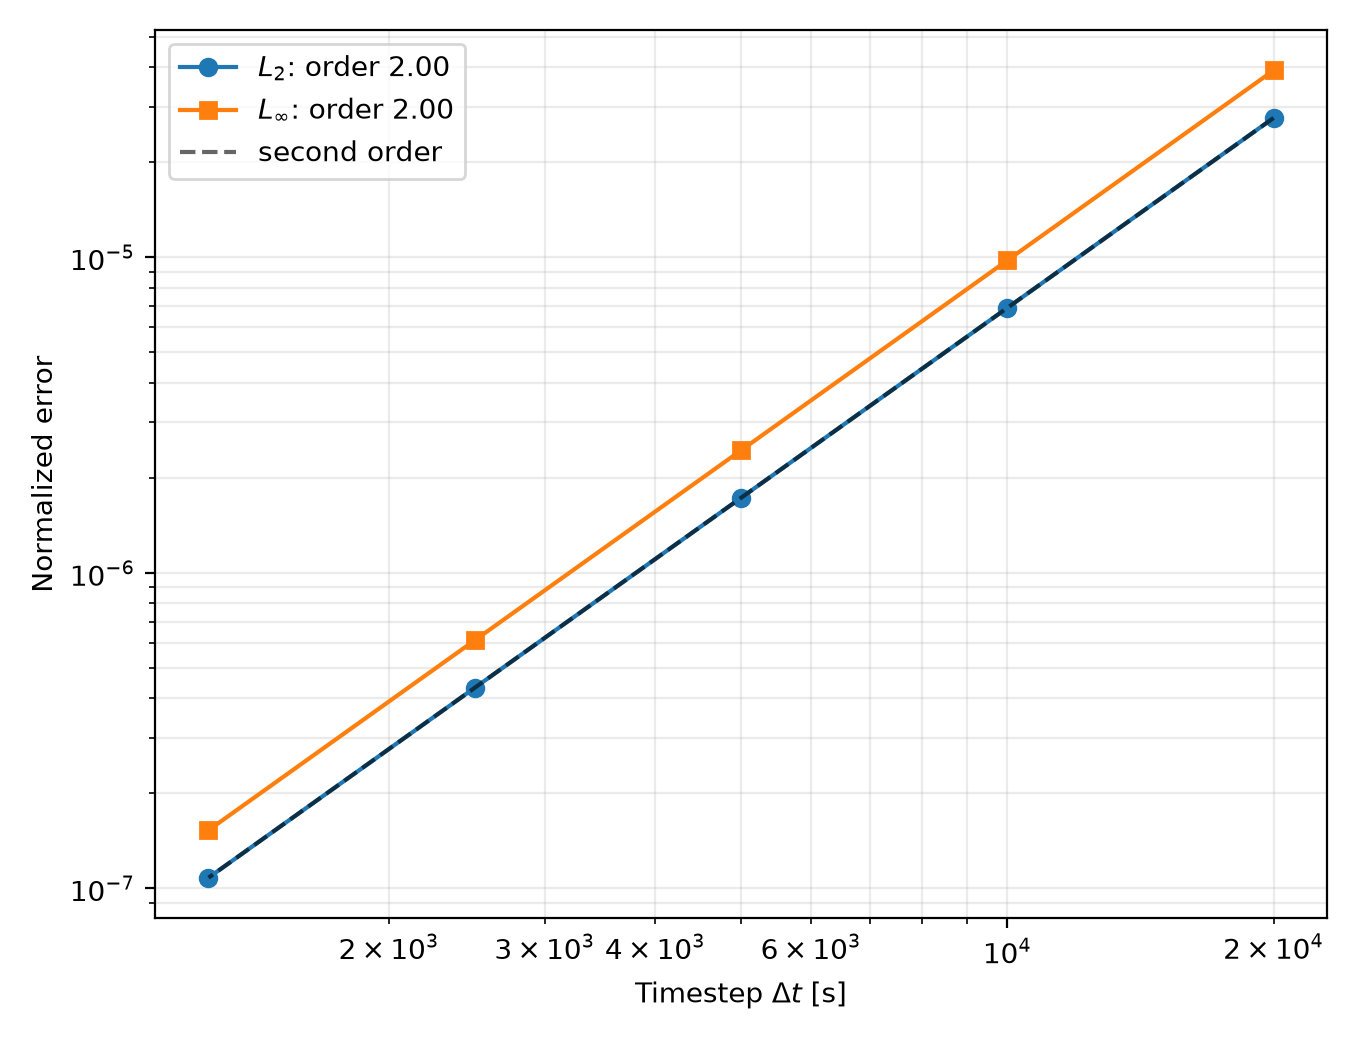

Data behind this chart, as committed beside it:
n_steps, dt_s, l2_error, linf_error
5, 20000, 2.767395768725576e-05, 3.913680442338653e-05
10, 10000, 6.9167239606812515e-06, 9.781704280192794e-06
20, 5000, 1.7290708891152338e-06, 2.445270356772044e-06
40, 2500, 4.322605338433638e-07, 6.11307526342336e-07
80, 1250, 1.0806444340946908e-07, 1.5282587411268512e-07
